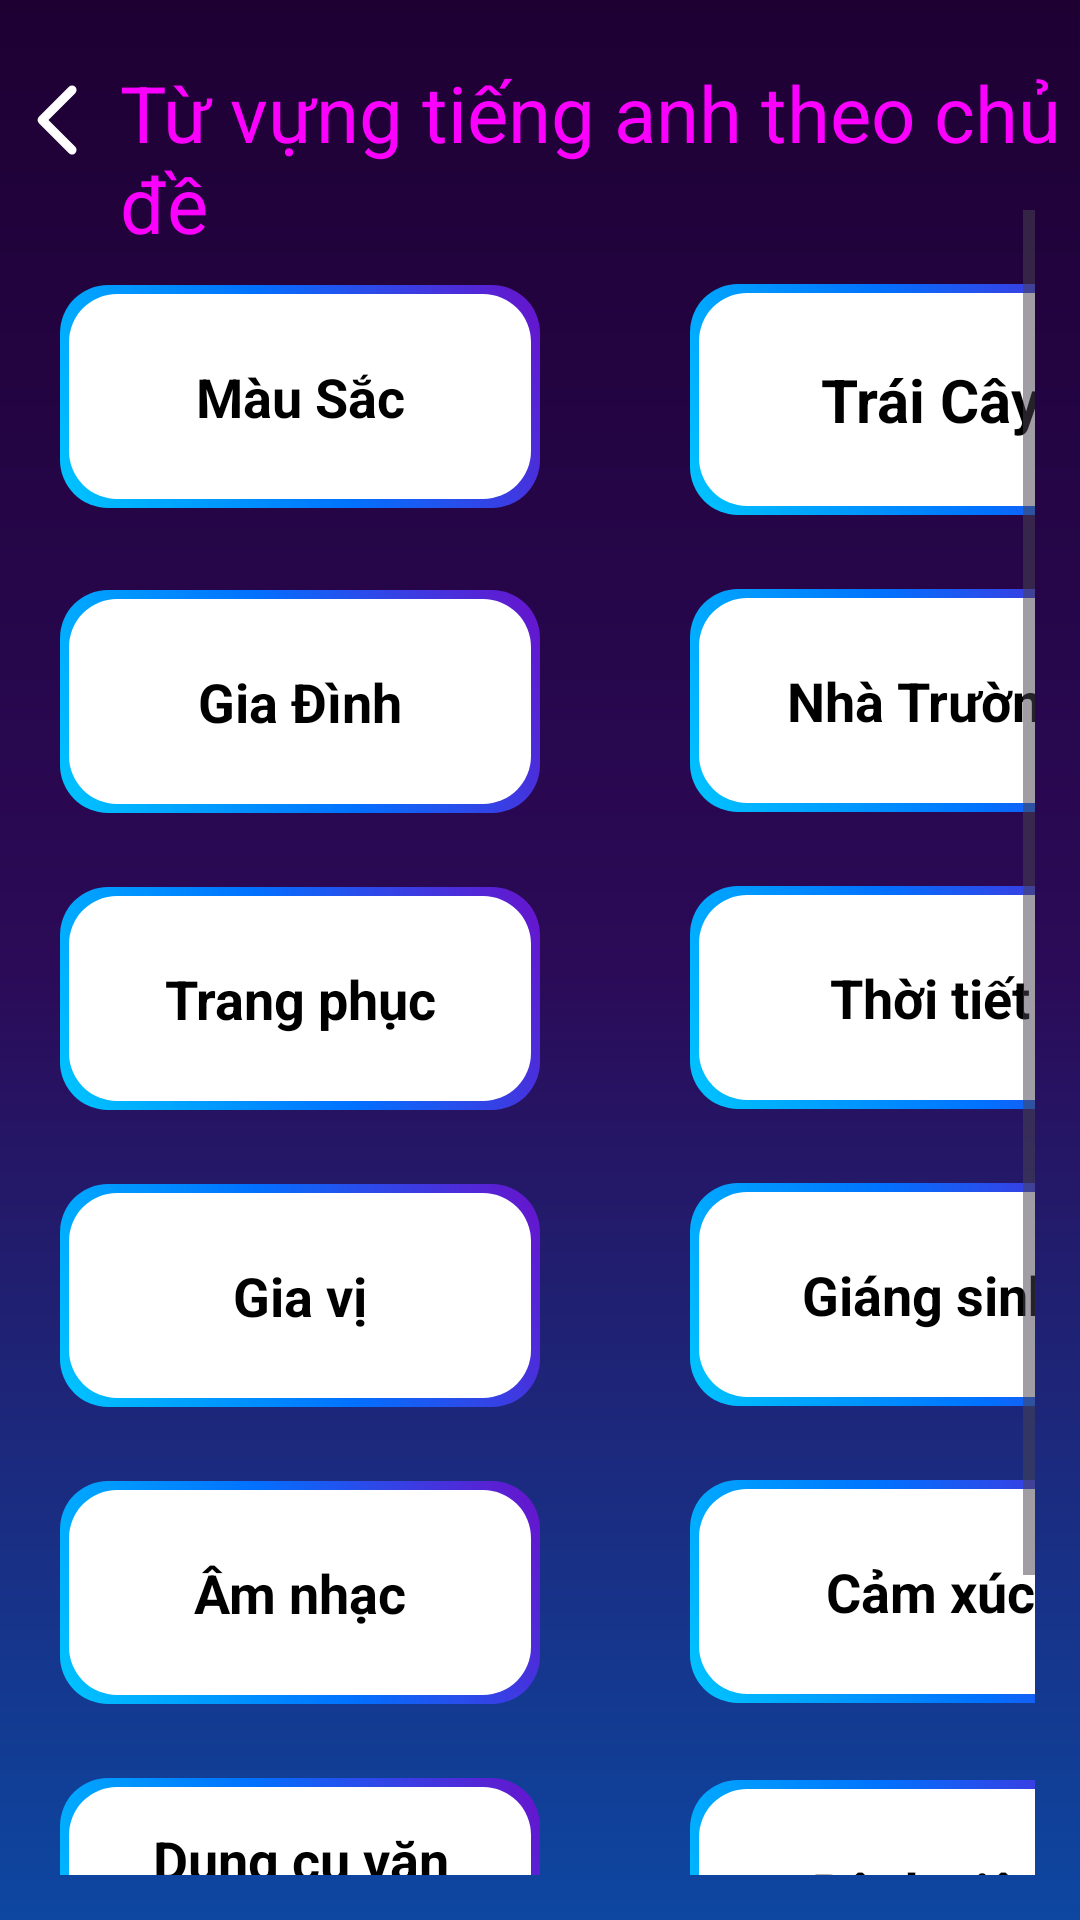

The Android layout XML behind this screen, and the referenced resources:
<!-- AndroidManifest.xml: application theme Theme.Duanlonmain -->
<!-- res/layout/activity_them_chude.xml -->
<?xml version="1.0" encoding="utf-8"?>
<androidx.constraintlayout.widget.ConstraintLayout xmlns:android="http://schemas.android.com/apk/res/android"
    xmlns:app="http://schemas.android.com/apk/res-auto"
    xmlns:tools="http://schemas.android.com/tools"
    android:id="@+id/main"
    android:layout_width="match_parent"
    android:layout_height="match_parent"
    tools:context=".vocabulary.tuvug_toeic.Them_tuvung_toeic"
    android:background="@drawable/maunenblack">


    <LinearLayout
        android:layout_width="0dp"
        android:layout_height="wrap_content"
        app:layout_constraintStart_toStartOf="parent"
        app:layout_constraintEnd_toEndOf="parent"
        app:layout_constraintTop_toTopOf="parent"
        >


        <ImageButton
            android:id="@+id/btn_back"
            android:layout_width="40dp"
            android:layout_height="40dp"
            android:background="@android:color/transparent"
            app:srcCompat="@drawable/angle_left_regular_full"
            android:layout_marginTop="20dp"/>


        <TextView
            android:layout_width="match_parent"
            android:layout_height="wrap_content"
            android:layout_marginTop="20dp"
            android:text="Từ vựng tiếng anh theo chủ đề"
            android:textColor="@color/purpl3"
            android:textSize="26dp"/>





    </LinearLayout>




    <ScrollView
        android:id="@+id/recycler_vocabulary"
        android:layout_width="0dp"
        android:layout_height="0dp"
        android:layout_marginTop="55dp"
        app:layout_constraintBottom_toBottomOf="parent"
        app:layout_constraintEnd_toEndOf="parent"
        app:layout_constraintStart_toStartOf="parent"
        app:layout_constraintTop_toTopOf="parent"
        android:padding="15dp">



        <LinearLayout
            android:layout_width="match_parent"
            android:layout_height="wrap_content"
            android:orientation="vertical"
            >



            <TextView
                android:layout_width="160dp"
                android:layout_height="wrap_content"
                android:paddingBottom="50dp"
                android:text="Màu Sắc"
                android:textStyle="bold"
                android:textAlignment="center"
                android:textSize="18dp"
                android:background="@drawable/duongvien"
                android:textColor="@color/black"
                android:padding="25dp"
                android:id="@+id/recycler_vocabulary_chu_de_mausac"
                android:layout_marginStart="5dp"
                android:layout_marginTop="25dp"
                />



            <TextView
                android:layout_width="160dp"
                android:layout_height="wrap_content"
                android:paddingBottom="50dp"
                android:text="Trái Cây"
                android:textStyle="bold"
                android:textAlignment="center"
                android:textSize="20dp"
                android:background="@drawable/duongvien"
                android:textColor="@color/black"
                android:padding="25dp"
                android:id="@+id/recycler_vocabulary_chu_de_traicay"
                android:layout_marginStart="215dp"
                android:layout_marginTop="-75dp"
                />






            <TextView
                android:layout_width="160dp"
                android:layout_height="wrap_content"
                android:paddingBottom="50dp"
                android:text="Gia Đình"
                android:textStyle="bold"
                android:textAlignment="center"
                android:textSize="18dp"
                android:background="@drawable/duongvien"
                android:textColor="@color/black"
                android:padding="25dp"
                android:id="@+id/recycler_vocabulary_chu_de_giadinh"
                android:layout_marginStart="5dp"
                android:layout_marginTop="25dp"
                />



            <TextView
                android:layout_width="160dp"
                android:layout_height="wrap_content"
                android:paddingBottom="50dp"
                android:text="Nhà Trường"
                android:textStyle="bold"
                android:textAlignment="center"
                android:textSize="18dp"
                android:background="@drawable/duongvien"
                android:textColor="@color/black"
                android:padding="25dp"
                android:id="@+id/recycler_vocabulary_chu_de_nhatruong"
                android:layout_marginStart="215dp"
                android:layout_marginTop="-75dp"
                android:paddingTop="25dp"
                />






            <TextView
                android:layout_width="160dp"
                android:layout_height="wrap_content"
                android:paddingBottom="50dp"
                android:text="Trang phục"
                android:textStyle="bold"
                android:textAlignment="center"
                android:textSize="18dp"
                android:background="@drawable/duongvien"
                android:textColor="@color/black"
                android:padding="25dp"
                android:id="@+id/recycler_vocabulary_chu_de_trangphuc"
                android:layout_marginStart="5dp"
                android:layout_marginTop="25dp"
                />



            <TextView
                android:layout_width="160dp"
                android:layout_height="wrap_content"
                android:paddingBottom="50dp"
                android:text="Thời tiết"
                android:textStyle="bold"
                android:textAlignment="center"
                android:textSize="18dp"
                android:background="@drawable/duongvien"
                android:textColor="@color/black"
                android:padding="25dp"
                android:id="@+id/recycler_vocabulary_chu_de_thoitiet"
                android:layout_marginStart="215dp"
                android:layout_marginTop="-75dp"
                />






            <TextView
                android:layout_width="160dp"
                android:layout_height="wrap_content"
                android:paddingBottom="50dp"
                android:text="Gia vị"
                android:textStyle="bold"
                android:textAlignment="center"
                android:textSize="18dp"
                android:background="@drawable/duongvien"
                android:textColor="@color/black"
                android:padding="25dp"
                android:id="@+id/recycler_vocabulary_chu_de_giavi"
                android:layout_marginStart="5dp"
                android:layout_marginTop="25dp"
                />



            <TextView
                android:layout_width="160dp"
                android:layout_height="wrap_content"
                android:paddingBottom="50dp"
                android:text="Giáng sinh"
                android:textStyle="bold"
                android:textAlignment="center"
                android:textSize="18dp"
                android:background="@drawable/duongvien"
                android:textColor="@color/black"
                android:padding="25dp"
                android:id="@+id/recycler_vocabulary_chu_de_giangsinh"
                android:layout_marginStart="215dp"
                android:layout_marginTop="-75dp"
                />







            <TextView
                android:layout_width="160dp"
                android:layout_height="wrap_content"
                android:paddingBottom="50dp"
                android:text="Âm nhạc"
                android:textStyle="bold"
                android:textAlignment="center"
                android:textSize="18dp"
                android:background="@drawable/duongvien"
                android:textColor="@color/black"
                android:padding="25dp"
                android:id="@+id/recycler_vocabulary_chu_de_ngoaihinh"
                android:layout_marginStart="5dp"
                android:layout_marginTop="25dp"
                />



            <TextView
                android:layout_width="160dp"
                android:layout_height="wrap_content"
                android:paddingBottom="50dp"
                android:text="Cảm xúc"
                android:textStyle="bold"
                android:textAlignment="center"
                android:textSize="18dp"
                android:background="@drawable/duongvien"
                android:textColor="@color/black"
                android:padding="25dp"
                android:id="@+id/recycler_vocabulary_chu_de_camxuc"
                android:layout_marginStart="215dp"
                android:layout_marginTop="-75dp"
                />







            <TextView
                android:layout_width="160dp"
                android:layout_height="wrap_content"
                android:paddingBottom="50dp"
                android:text="Dụng cụ văn phòng"
                android:textStyle="bold"
                android:textAlignment="center"
                android:textSize="18dp"
                android:background="@drawable/duongvien"
                android:textColor="@color/black"
                android:padding="15dp"
                android:id="@+id/recycler_vocabulary_chu_de_dungcuvanphong"
                android:layout_marginStart="5dp"
                android:layout_marginTop="25dp"
                />



            <TextView
                android:layout_width="160dp"
                android:layout_height="wrap_content"
                android:paddingBottom="50dp"
                android:text="Bênh viện"
                android:textStyle="bold"
                android:textAlignment="center"
                android:textSize="18dp"
                android:background="@drawable/duongvien"
                android:textColor="@color/black"
                android:padding="25dp"
                android:id="@+id/recycler_vocabulary_chu_de_benhvien"
                android:layout_marginStart="215dp"
                android:layout_marginTop="-75dp"
                />










            <TextView
                android:layout_width="160dp"
                android:layout_height="wrap_content"
                android:paddingBottom="50dp"
                android:text="Thời gian"
                android:textStyle="bold"
                android:textAlignment="center"
                android:textSize="18dp"
                android:background="@drawable/duongvien"
                android:textColor="@color/black"
                android:padding="25dp"
                android:id="@+id/recycler_vocabulary_chu_de_thoigian"
                android:layout_marginStart="5dp"
                android:layout_marginTop="25dp"
                />



















        </LinearLayout>









    </ScrollView>



</androidx.constraintlayout.widget.ConstraintLayout>
<!-- resources referenced by this layout -->
<resources>
  <color name="black">#FF000000</color>
  <color name="purpl3">#fc00ff</color>"
  <!-- drawable angle_left_regular_full (drawable) -->
  <?xml version="1.0" encoding="utf-8"?>
  <vector xmlns:android="http://schemas.android.com/apk/res/android"
      android:width="40dp"
      android:height="40dp"
      android:viewportWidth="640"
      android:viewportHeight="640">
  
      <path
          android:fillColor="#FFFFFFFF"
          android:pathData="M207.5 303C198.1 312.4 198.1 327.6 207.5 336.9L367.5 496.9C376.9 506.3 392.1 506.3 401.4 496.9C410.7 487.5 410.8 472.3 401.4 463L258.4 320L401.4 177C410.8 167.6 410.8 152.4 401.4 143.1C392 133.8 376.8 133.7 367.5 143.1L207.5 303z" />
  </vector>
  <!-- drawable duongvien (drawable) -->
  <?xml version="1.0" encoding="utf-8"?>
  <layer-list xmlns:android="http://schemas.android.com/apk/res/android">
  
      <item>
          <shape android:shape="rectangle">
              <gradient
                  android:startColor="#00c6ff"
                  android:centerColor="#0072ff"
                  android:endColor="#6a11cb"
                  android:angle="45"/>
              <corners android:radius="16dp"/>
          </shape>
      </item>
  
  
      <item android:left="3dp" android:top="3dp" android:right="3dp" android:bottom="3dp">
          <shape android:shape="rectangle">
              <solid android:color="@android:color/white"/>
              <corners android:radius="16dp"/>
          </shape>
      </item>
  </layer-list>
  <!-- drawable maunenblack (drawable) -->
  <?xml version="1.0" encoding="utf-8"?>
  <shape xmlns:android="http://schemas.android.com/apk/res/android">
      <gradient
          android:angle="270"
          android:startColor="#1E0033"
      android:centerColor="#2B0A57"
      android:endColor="#0D47A1"
      android:type="linear" />
  </shape>
  <style name="Theme.Duanlonmain" parent="Base.Theme.Duanlonmain" />
  <style name="Base.Theme.Duanlonmain" parent="Theme.Material3.DayNight.NoActionBar">
          
          
      </style>
</resources>
